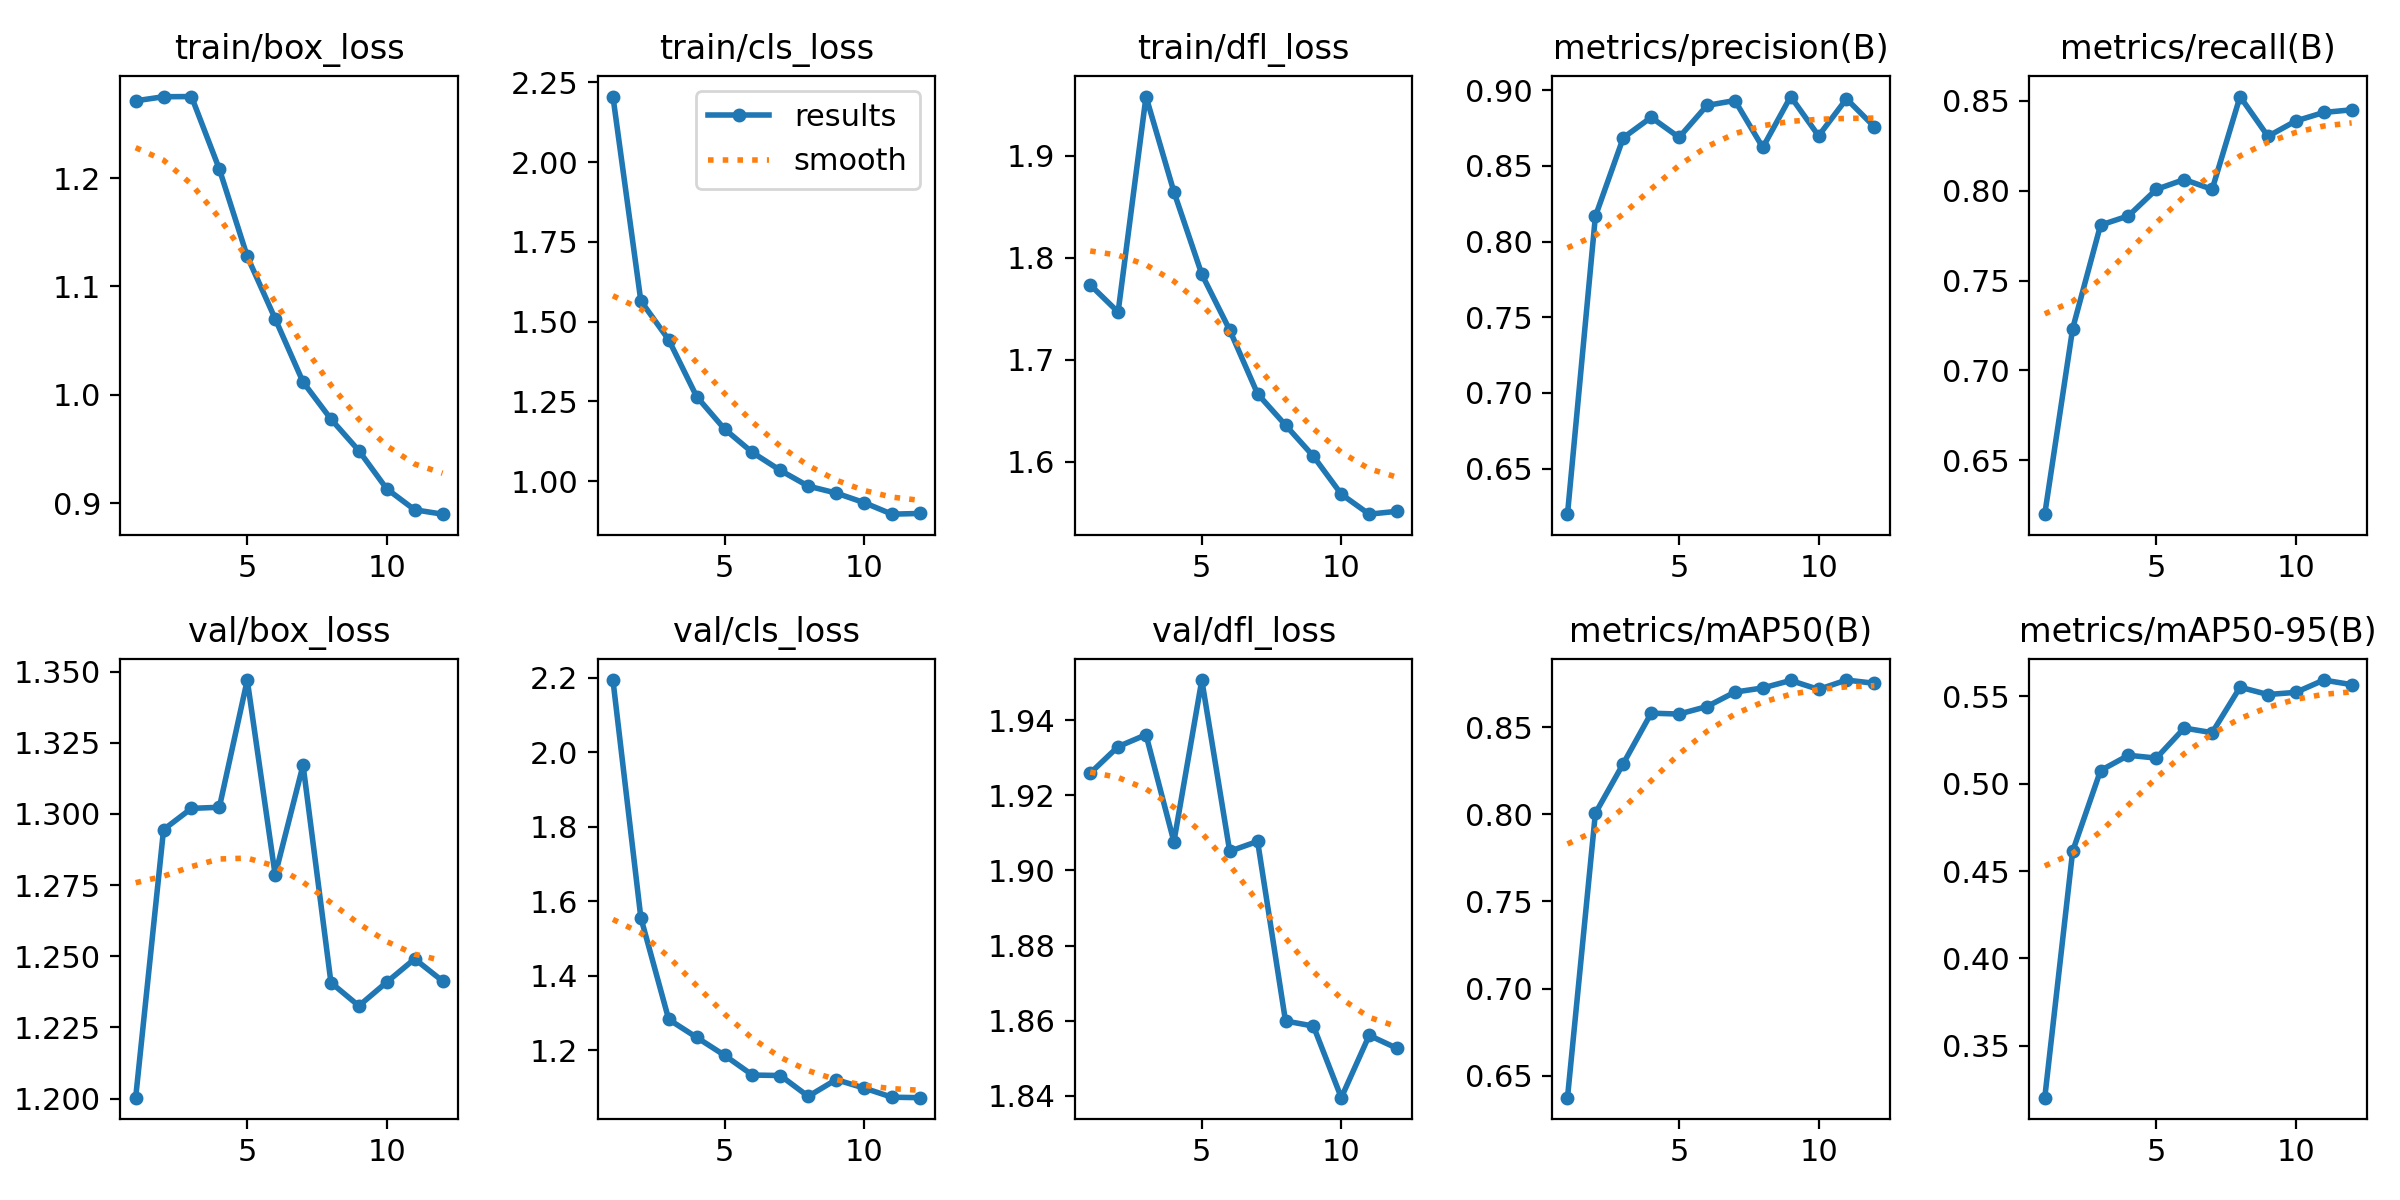

Source data for this figure (header and first rows):
epoch, time, train/box_loss, train/cls_loss, train/dfl_loss, metrics/precision(B), metrics/recall(B), metrics/mAP50(B), metrics/mAP50-95(B), val/box_loss, val/cls_loss, val/dfl_loss, lr/pg0, lr/pg1, lr/pg2
1, 1810, 1.271, 2.205, 1.773, 0.6199, 0.6199, 0.6374, 0.3202, 1.2, 2.194, 1.926, 0.06707, 0.0003326, 0.0003326
2, 3643, 1.275, 1.565, 1.747, 0.8167, 0.7232, 0.8006, 0.4613, 1.294, 1.556, 1.933, 0.03402, 0.000611, 0.000611
3, 5349, 1.275, 1.443, 1.958, 0.8686, 0.7809, 0.8291, 0.5075, 1.302, 1.283, 1.936, 0.000907, 0.0008344, 0.0008344
4, 7015, 1.208, 1.265, 1.865, 0.8821, 0.786, 0.858, 0.5162, 1.302, 1.235, 1.908, 0.0007525, 0.0007525, 0.0007525
5, 8851, 1.128, 1.164, 1.784, 0.8689, 0.8007, 0.8575, 0.5146, 1.347, 1.187, 1.951, 0.00067, 0.00067, 0.00067
6, 10697, 1.07, 1.09, 1.729, 0.89, 0.8062, 0.8618, 0.5318, 1.279, 1.134, 1.905, 0.0005875, 0.0005875, 0.0005875
7, 12409, 1.012, 1.034, 1.667, 0.8933, 0.8007, 0.8701, 0.5292, 1.317, 1.133, 1.908, 0.000505, 0.000505, 0.000505
8, 14034, 0.9776, 0.9848, 1.636, 0.8622, 0.8524, 0.8725, 0.5552, 1.241, 1.077, 1.86, 0.0004225, 0.0004225, 0.0004225
9, 16218, 0.9485, 0.9632, 1.605, 0.8959, 0.8303, 0.8768, 0.551, 1.233, 1.122, 1.859, 0.00034, 0.00034, 0.00034
10, 18054, 0.9133, 0.9332, 1.568, 0.8699, 0.8388, 0.8716, 0.5523, 1.241, 1.099, 1.839, 0.0002575, 0.0002575, 0.0002575
11, 19748, 0.894, 0.8969, 1.549, 0.8944, 0.8435, 0.877, 0.5593, 1.249, 1.075, 1.856, 0.000175, 0.000175, 0.000175
12, 21370, 0.8899, 0.8992, 1.551, 0.8759, 0.845, 0.8751, 0.5567, 1.241, 1.073, 1.853, 9.25e-05, 9.25e-05, 9.25e-05
